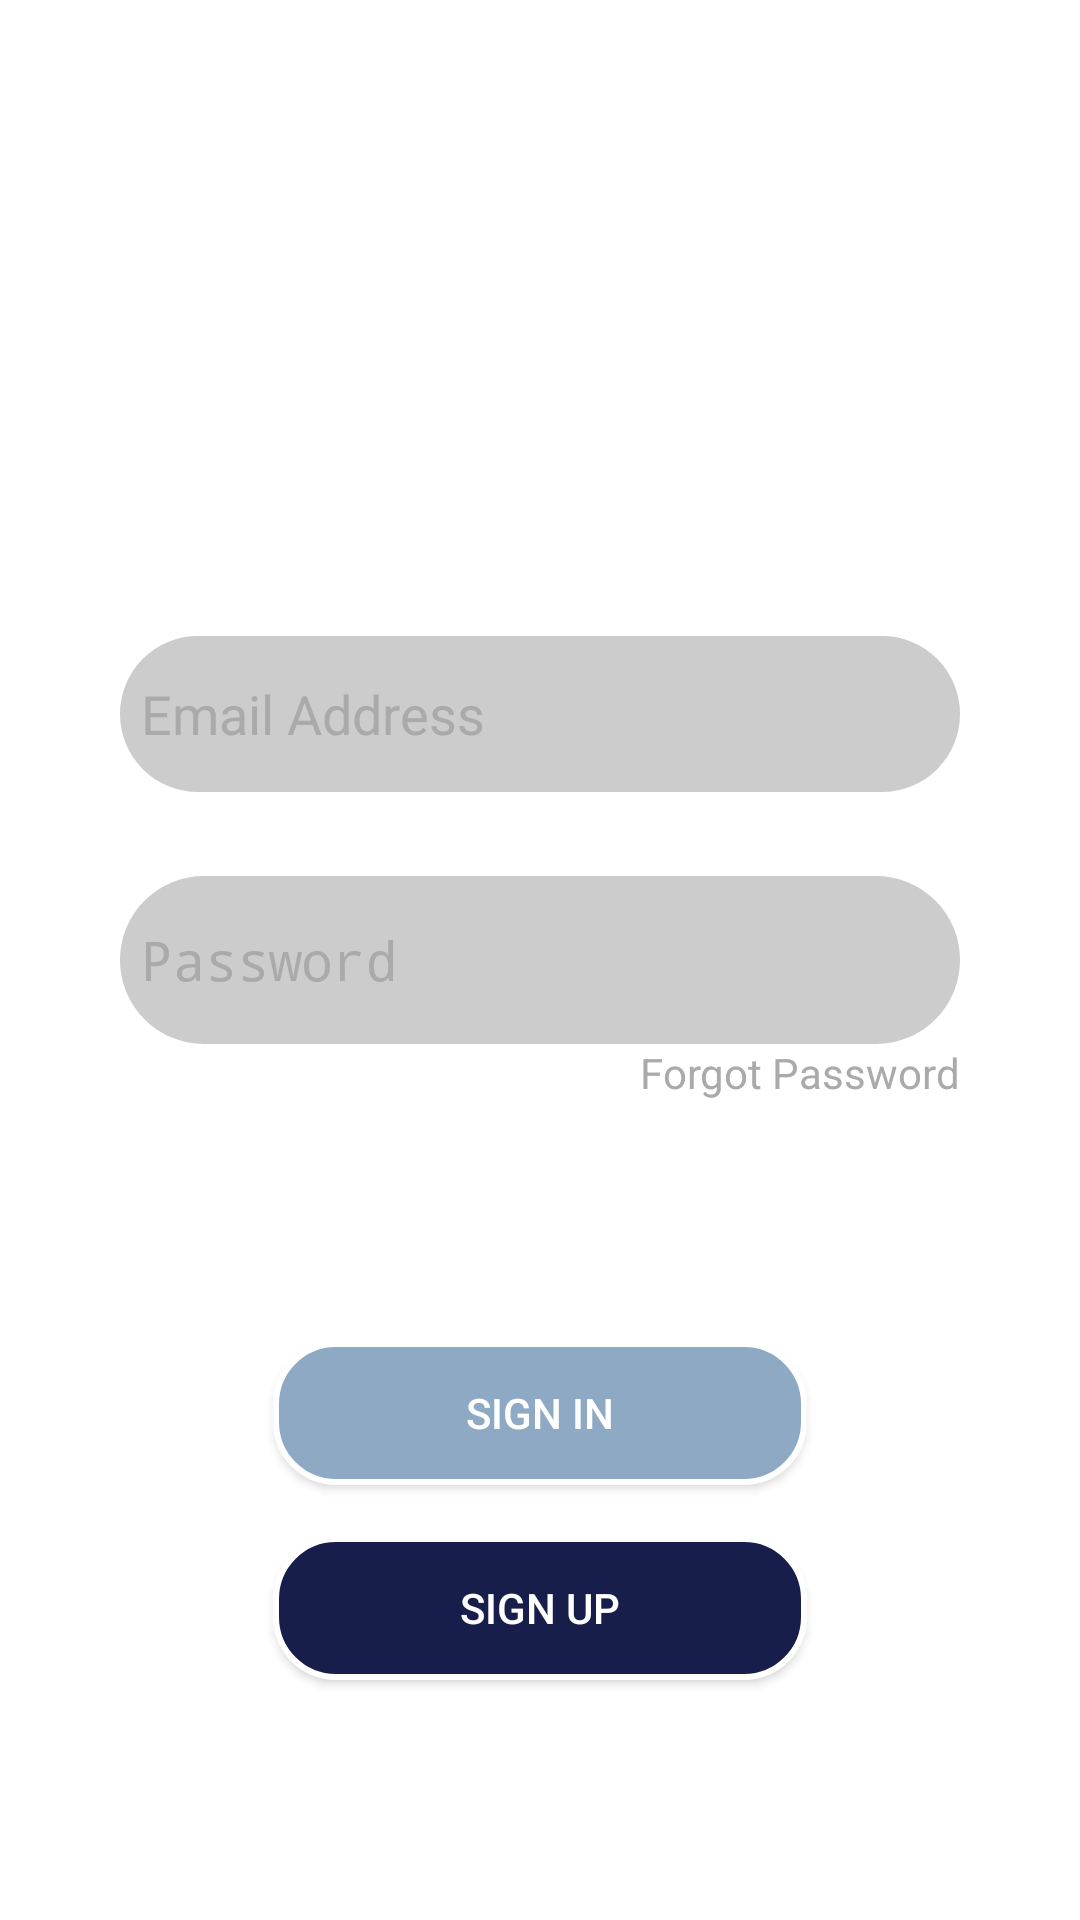

Produce the Android XML layout that renders to this screen, including the resource entries it uses.
<!-- AndroidManifest.xml: application theme Theme.AppCompat.Light.NoActionBar -->
<!-- res/layout/activity_login.xml -->
<?xml version="1.0" encoding="utf-8"?>
<RelativeLayout xmlns:android="http://schemas.android.com/apk/res/android"
    xmlns:app="http://schemas.android.com/apk/res-auto"
    xmlns:tools="http://schemas.android.com/tools"
    android:layout_width="match_parent"
    android:layout_height="match_parent"
    android:background="@color/white"
    tools:context=".LoginActivity">

    <TextView
        android:id="@+id/logo_text"
        android:layout_width="wrap_content"
        android:layout_height="wrap_content"
        android:layout_alignParentTop="true"
        android:layout_centerHorizontal="true"
        android:layout_centerVertical="false"
        android:layout_marginBottom="0dp"
        android:layout_marginEnd="120dp"
        android:layout_marginLeft="0dp"
        android:layout_marginRight="0dp"
        android:layout_marginStart="120dp"
        android:layout_marginTop="100dp"
        android:text="REACH"
        android:textColor="@color/dark_grey"
        android:textSize="30sp"
        android:textStyle="bold"
        android:visibility="invisible" />


    <ImageView
        android:id="@+id/imageView"
        android:layout_width="wrap_content"
        android:layout_height="wrap_content"
        android:layout_alignBottom="@+id/logo_text"
        android:layout_centerHorizontal="true"
        android:layout_marginTop="0dp"
        android:tint="@color/logoAccent"
        app:srcCompat="@drawable/reachlogo" />

    <RelativeLayout
        android:layout_width="match_parent"
        android:layout_height="match_parent"
        android:layout_alignParentTop="true"
        android:layout_centerHorizontal="true"
        android:layout_centerVertical="true"
        android:layout_marginLeft="40dp"
        android:layout_marginRight="40dp"
        app:layout_constraintEnd_toEndOf="parent"
        app:layout_constraintHorizontal_bias="0.509"
        app:layout_constraintStart_toStartOf="parent"
        app:layout_constraintTop_toTopOf="parent">

        <EditText
            android:id="@+id/email_input"
            android:layout_width="match_parent"
            android:layout_height="52dp"
            android:layout_above="@+id/password_input"
            android:layout_alignParentStart="true"
            android:layout_alignParentTop="false"
            android:layout_centerInParent="true"
            android:layout_centerVertical="true"
            android:layout_marginTop="0dp"
            android:background="@drawable/login_input_fields"
            android:ems="10"
            android:hint="Email Address"
            android:inputType="textEmailAddress"
            android:paddingLeft="7dp"
            android:textColor="@color/black"
            android:textColorHint="@android:color/darker_gray"
            app:layout_constraintTop_toTopOf="parent" />

        <EditText
            android:id="@+id/password_input"
            android:layout_width="match_parent"
            android:layout_height="56dp"
            android:layout_centerInParent="true"
            android:layout_marginTop="28dp"
            android:background="@drawable/login_input_fields"
            android:ems="10"
            android:hint="Password"
            android:inputType="textPassword"
            android:paddingLeft="7dp"
            android:textColor="@android:color/black"
            android:textColorHighlight="@android:color/darker_gray"
            android:textColorHint="@android:color/darker_gray"
            app:layout_constraintTop_toBottomOf="@+id/email_input"
            tools:layout_editor_absoluteX="0dp" />

        <TextView
            android:id="@+id/forgot_password"
            android:layout_width="wrap_content"
            android:layout_height="wrap_content"
            android:layout_alignParentRight="true"
            android:layout_below="@+id/password_input"
            android:text="Forgot Password"
            android:textColor="@android:color/darker_gray"
            tools:layout_editor_absoluteX="193dp"
            tools:layout_editor_absoluteY="350dp" />

    </RelativeLayout>


    <Button
        android:id="@+id/login_button"
        android:layout_width="178dp"
        android:layout_height="wrap_content"
        android:layout_alignParentBottom="true"
        android:layout_centerHorizontal="true"
        android:layout_marginBottom="145dp"
        android:background="@drawable/login_button"
        android:paddingLeft="20dp"
        android:paddingRight="20dp"
        android:text="Sign In"
        android:textColor="@color/white"/>

    <Button
        android:id="@+id/sign_up_button"
        android:layout_width="178dp"
        android:layout_height="wrap_content"
        android:layout_alignParentBottom="true"
        android:layout_centerHorizontal="true"
        android:layout_marginBottom="80dp"
        android:background="@drawable/signup_button"
        android:text="Sign Up"
        android:textColor="@color/white"/>

</RelativeLayout>
<!-- resources referenced by this layout -->
<resources>
  <color name="black">#000000</color>
  <color name="dark_grey">#5c5c5c</color>
  <color name="logoAccent">#171e4b</color>
  <color name="white">#FFFFFF</color>
  <!-- drawable login_button (drawable) -->
  <?xml version="1.0" encoding="utf-8"?>
  <shape xmlns:android="http://schemas.android.com/apk/res/android">
  
      <solid
          android:color="@color/lightest_blue"
          />
  
      <corners android:bottomLeftRadius="20dp"
          android:bottomRightRadius="20dp"
          android:topLeftRadius="20dp"
          android:topRightRadius="20dp"/>
  
      <stroke
          android:width="2dp"
          android:color="@color/white" />
  </shape>
  <!-- drawable login_input_fields (drawable) -->
  <?xml version="1.0" encoding="utf-8"?>
  <shape xmlns:android="http://schemas.android.com/apk/res/android">
      <solid
          android:color="@color/lightGrey"
          />
  
      <corners android:bottomLeftRadius="40dp"
          android:bottomRightRadius="40dp"
          android:topLeftRadius="40dp"
          android:topRightRadius="40dp"/>
  
      <stroke android:color="@color/lightGrey"
          android:width="3dp"/>
  
  
  </shape>
  <!-- drawable signup_button (drawable) -->
  <?xml version="1.0" encoding="utf-8"?>
  <shape xmlns:android="http://schemas.android.com/apk/res/android">
  
      <solid
          android:color="@color/colorPrimaryDark"
          />
  
      <corners android:bottomLeftRadius="20dp"
          android:bottomRightRadius="20dp"
          android:topLeftRadius="20dp"
          android:topRightRadius="20dp"/>
  
      <stroke
          android:width="2dp"
          android:color="@color/white" />
  </shape>
  <color name="lightest_blue">#8DA9C4</color>
  <color name="lightGrey">#cccccc</color>
  <color name="colorPrimaryDark">#171e4b</color>
</resources>
